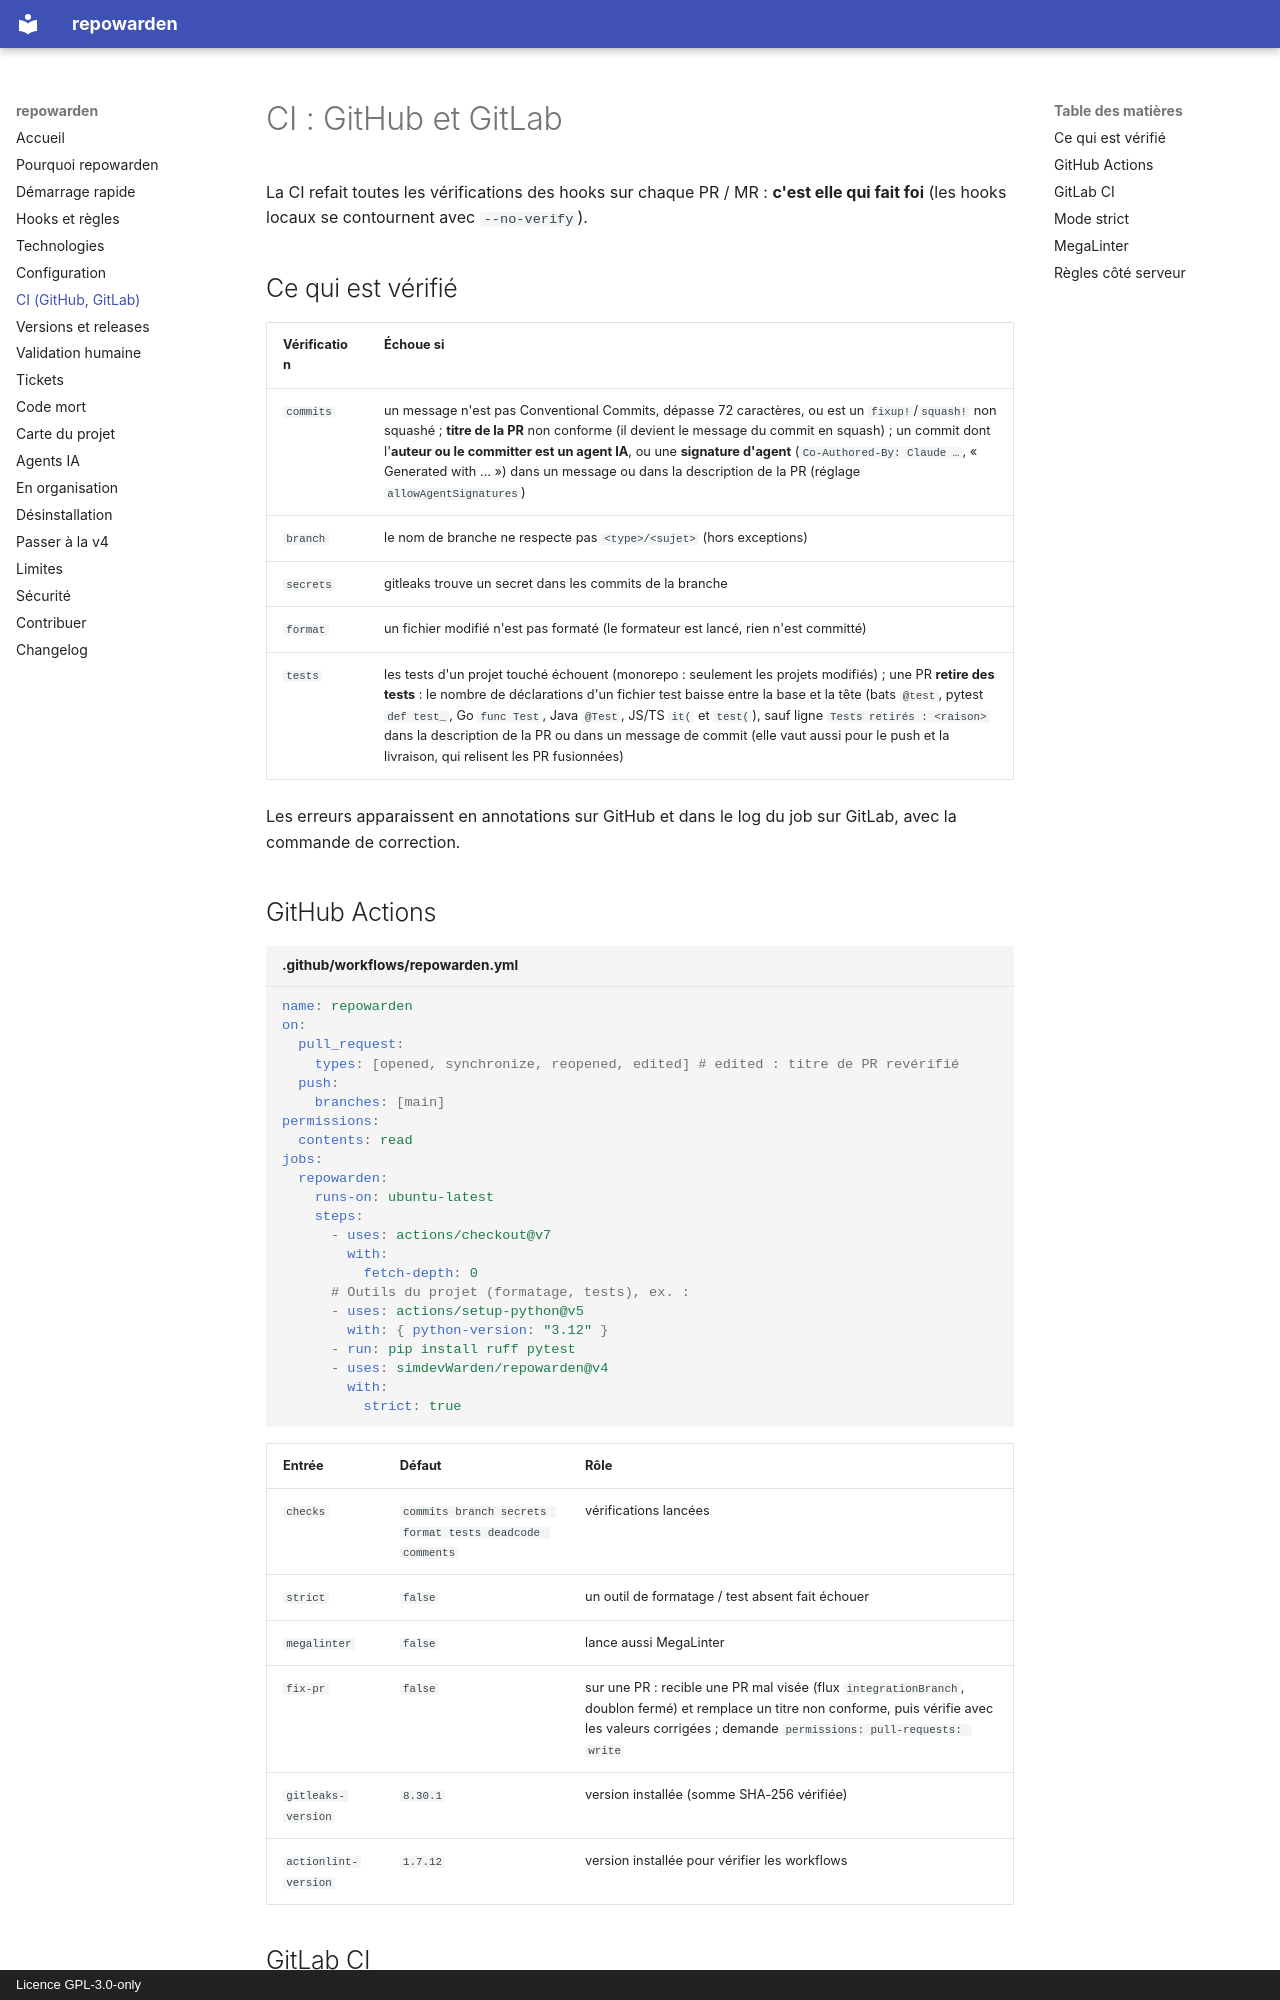

repository: simdevWarden/repowarden · page: ci/index.html · generator: mkdocs · copyright: Licence GPL-3.0-only

# CI : GitHub et GitLab

La CI refait toutes les vérifications des hooks sur chaque PR / MR : **c'est elle qui fait foi** (les hooks locaux se contournent avec `--no-verify`).

## Ce qui est vérifié

| Vérification | Échoue si |
|---|---|
| `commits` | un message n'est pas Conventional Commits, dépasse 72 caractères, ou est un `fixup!`/`squash!` non squashé ; **titre de la PR** non conforme (il devient le message du commit en squash) ; un commit dont l'**auteur ou le committer est un agent IA**, ou une **signature d'agent** (`Co-Authored-By: Claude …`, « Generated with … ») dans un message ou dans la description de la PR (réglage `allowAgentSignatures`) |
| `branch` | le nom de branche ne respecte pas `<type>/<sujet>` (hors exceptions) |
| `secrets` | gitleaks trouve un secret dans les commits de la branche |
| `format` | un fichier modifié n'est pas formaté (le formateur est lancé, rien n'est committé) |
| `tests` | les tests d'un projet touché échouent (monorepo : seulement les projets modifiés) ; une PR **retire des tests** : le nombre de déclarations d'un fichier test baisse entre la base et la tête (bats `@test`, pytest `def test_`, Go `func Test`, Java `@Test`, JS/TS `it(` et `test(`), sauf ligne `Tests retirés : <raison>` dans la description de la PR ou dans un message de commit (elle vaut aussi pour le push et la livraison, qui relisent les PR fusionnées) |

Les erreurs apparaissent en annotations sur GitHub et dans le log du job sur GitLab, avec la commande de correction.

## GitHub Actions

```yaml title=".github/workflows/repowarden.yml"
name: repowarden
on:
  pull_request:
    types: [opened, synchronize, reopened, edited] # edited : titre de PR revérifié
  push:
    branches: [main]
permissions:
  contents: read
jobs:
  repowarden:
    runs-on: ubuntu-latest
    steps:
      - uses: actions/checkout@v7
        with:
          fetch-depth: 0
      # Outils du projet (formatage, tests), ex. :
      - uses: actions/setup-python@v5
        with: { python-version: "3.12" }
      - run: pip install ruff pytest
      - uses: simdevWarden/repowarden@v4
        with:
          strict: true
```

| Entrée | Défaut | Rôle |
|---|---|---|
| `checks` | `commits branch secrets format tests deadcode comments` | vérifications lancées |
| `strict` | `false` | un outil de formatage / test absent fait échouer |
| `megalinter` | `false` | lance aussi MegaLinter |
| `fix-pr` | `false` | sur une PR : recible une PR mal visée (flux `integrationBranch`, doublon fermé) et remplace un titre non conforme, puis vérifie avec les valeurs corrigées ; demande `permissions: pull-requests: write` |
| `gitleaks-version` | `8.30.1` | version installée (somme SHA-256 vérifiée) |
| `actionlint-version` | `1.7.12` | version installée pour vérifier les workflows |
